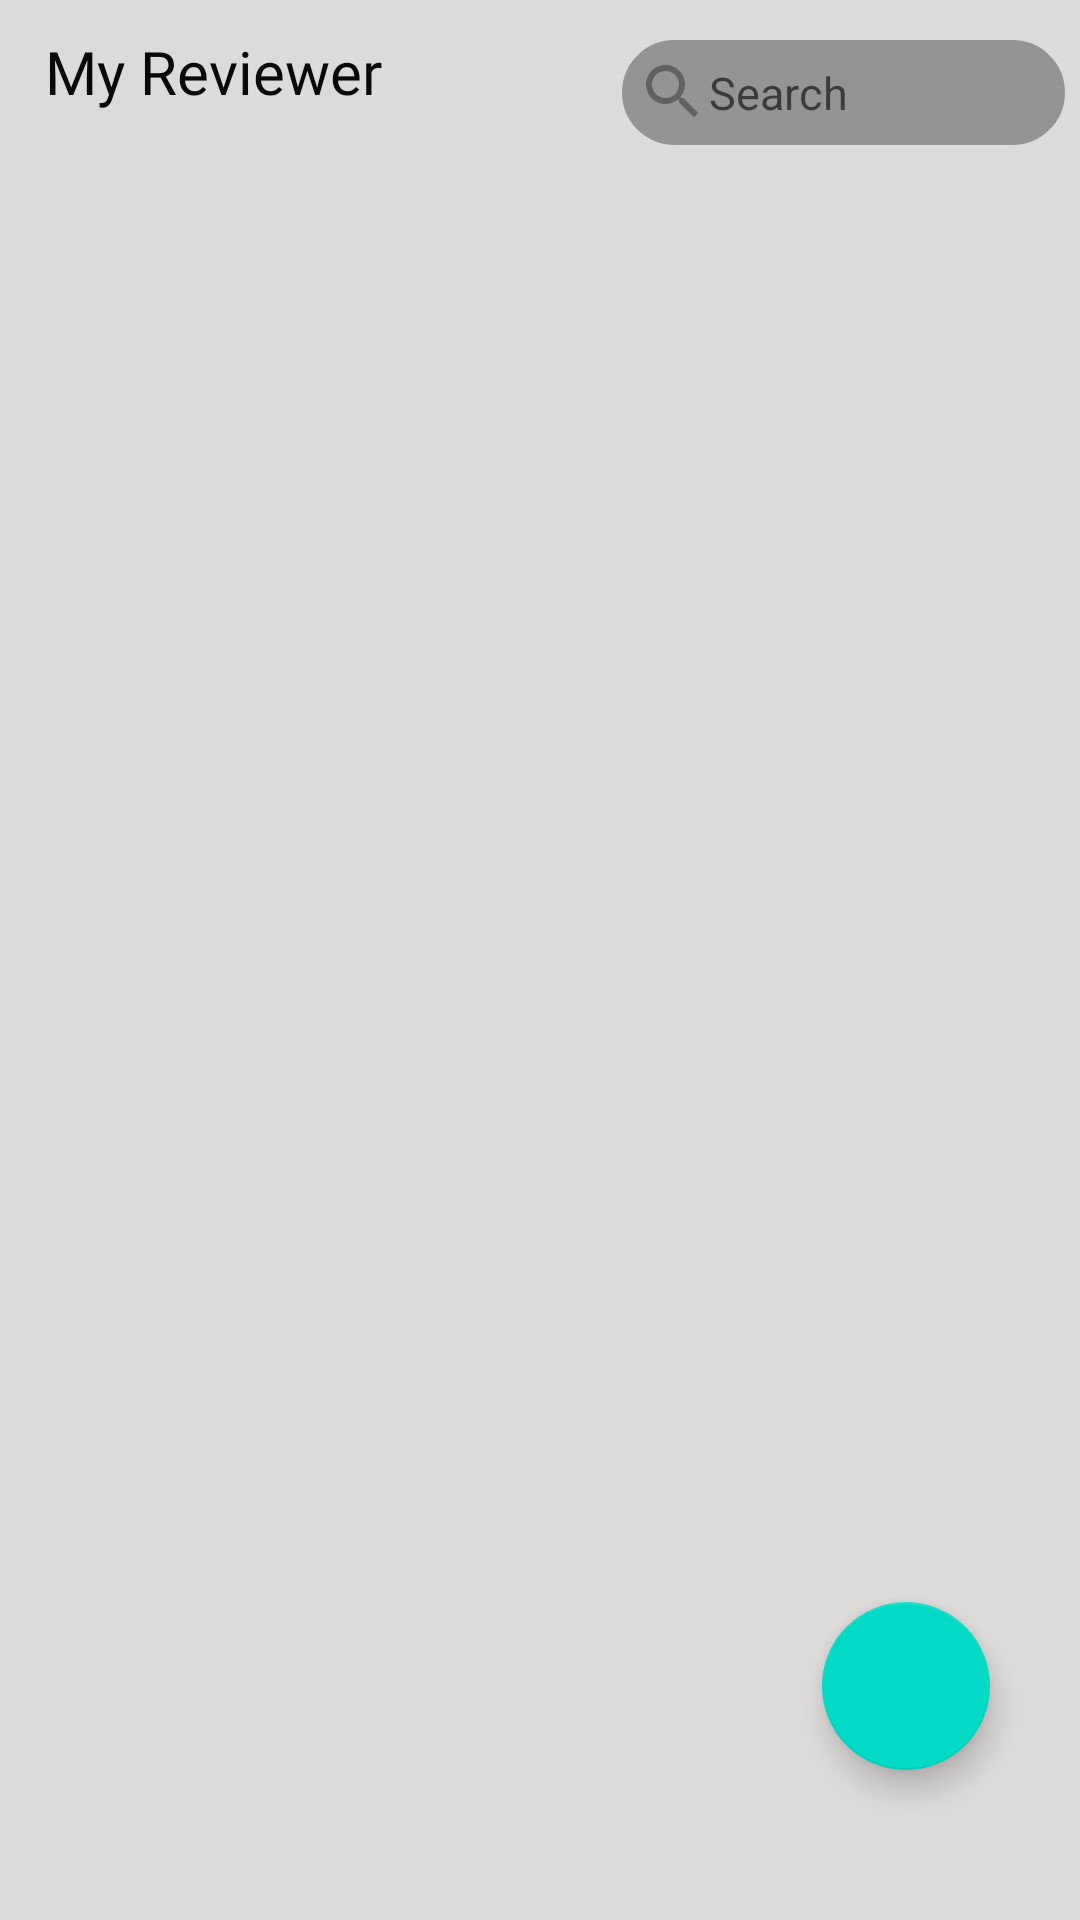

Here is an Android app screen rendered from its layout file. Give the layout XML and the strings, colors and styles it references.
<!-- AndroidManifest.xml: application theme Theme.ReviewerApp -->
<!-- res/layout/activity_subject.xml -->
<?xml version="1.0" encoding="utf-8"?>
<LinearLayout xmlns:android="http://schemas.android.com/apk/res/android"
    xmlns:app="http://schemas.android.com/apk/res-auto"
    xmlns:tools="http://schemas.android.com/tools"
    android:layout_width="match_parent"
    android:layout_height="match_parent"
    android:layout_weight="1"
    android:background="#C1BEBE"
    android:backgroundTint="#DDDADA"
    android:orientation="vertical"
    tools:context=".activities.SubjectActivity">


    <LinearLayout
        android:id="@+id/view"
        android:layout_width="match_parent"
        android:layout_height="0dp"
        android:layout_marginStart="5dp"
        android:layout_marginEnd="5dp"
        android:layout_weight=".1"
        android:animateLayoutChanges="true"

        android:orientation="horizontal"
        app:layout_constraintEnd_toEndOf="parent"
        app:layout_constraintStart_toStartOf="parent">

        <TextView
            android:id="@+id/textView5"
            android:layout_width="wrap_content"
            android:layout_height="50dp"
            android:fontFamily="@font/varsity_regular"
            android:gravity="center|start"
            android:includeFontPadding="false"
            android:paddingStart="10dp"
            android:paddingEnd="10dp"
            android:text="My Reviewer"
            android:textColor="#090909"
            android:textSize="20sp" />

        <EditText
            android:id="@+id/searchTextView"
            android:layout_width="match_parent"

            android:layout_height="35dp"
            android:layout_marginStart="70dp"
            android:layout_marginTop="5dp"
            android:layout_marginBottom="5dp"
            android:background="@drawable/rounded_corner_textview"
            android:drawableLeft="@drawable/ic_baseline_search_24"
            android:ems="10"
            android:hint="Search"
            android:inputType="textPersonName"
            android:textSize="15sp"
            tools:ignore="TouchTargetSizeCheck" />

    </LinearLayout>

    <androidx.constraintlayout.widget.ConstraintLayout
        android:layout_width="match_parent"
        android:layout_height="wrap_content"
        android:layout_weight=".9">

        <com.google.android.material.floatingactionbutton.FloatingActionButton
            android:id="@+id/floatingActionButton"
            android:layout_width="wrap_content"
            android:layout_height="wrap_content"
            android:layout_alignParentEnd="true"
            android:layout_alignParentBottom="true"
            android:layout_marginEnd="30dp"
            android:layout_marginBottom="50dp"
            android:clickable="true"
            android:contentDescription="Add Subject"
            android:onClick="createSubject"
            android:tooltipText="Add Subject"
            app:layout_constraintBottom_toBottomOf="parent"
            app:layout_constraintEnd_toEndOf="parent"
            app:srcCompat="@drawable/ic_baseline_add_24"
            tools:ignore="SpeakableTextPresentCheck" />

        <androidx.recyclerview.widget.RecyclerView
            android:id="@+id/subjectRecyclerView"
            android:layout_width="match_parent"
            android:layoutAnimation="@anim/layout_animation"

            android:layout_height="0dp"
            android:layout_alignParentBottom="true"
            android:layout_marginStart="1dp"
            android:layout_marginEnd="1dp"
            app:layout_constraintBottom_toBottomOf="parent"
            app:layout_constraintEnd_toEndOf="parent"
            app:layout_constraintHorizontal_bias="0.0"
            app:layout_constraintStart_toStartOf="parent"
            app:layout_constraintTop_toTopOf="parent"
            app:layout_constraintVertical_bias="0.0" />

    </androidx.constraintlayout.widget.ConstraintLayout>

</LinearLayout>
<!-- resources referenced by this layout -->
<resources>
  <!-- drawable ic_baseline_search_24 (drawable) -->
  <vector android:height="24dp" android:tint="#636161"
      android:viewportHeight="24" android:viewportWidth="24"
      android:width="24dp" xmlns:android="http://schemas.android.com/apk/res/android">
      <path android:fillColor="@android:color/white" android:pathData="M15.5,14h-0.79l-0.28,-0.27C15.41,12.59 16,11.11 16,9.5 16,5.91 13.09,3 9.5,3S3,5.91 3,9.5 5.91,16 9.5,16c1.61,0 3.09,-0.59 4.23,-1.57l0.27,0.28v0.79l5,4.99L20.49,19l-4.99,-5zM9.5,14C7.01,14 5,11.99 5,9.5S7.01,5 9.5,5 14,7.01 14,9.5 11.99,14 9.5,14z"/>
  </vector>
  <!-- drawable rounded_corner_textview (drawable) -->
  <?xml version="1.0" encoding="utf-8"?>
  <shape xmlns:android="http://schemas.android.com/apk/res/android">
      <stroke android:width="1dp"
          android:color="@color/gray"/>
  
      <solid android:color="@color/gray"/>
  
      <padding android:top="5dp"
          android:bottom="5dp"
          android:left="5dp"
          android:right="5dp"/>
  
  
      <corners android:radius="40dp"/>
  </shape>
  <style name="Theme.ReviewerApp" parent="Theme.MaterialComponents.DayNight.NoActionBar">
          
          <item name="colorPrimary">@color/purple_500</item>
          <item name="colorPrimaryVariant">@color/purple_700</item>
          <item name="colorOnPrimary">@color/white</item>
          
          <item name="colorSecondary">@color/teal_200</item>
          <item name="colorSecondaryVariant">@color/teal_700</item>
          <item name="colorOnSecondary">@color/black</item>
          
          <item name="android:statusBarColor" tools:targetApi="l">?attr/colorPrimaryVariant</item>
          
      </style>
  <color name="gray">#959494</color>
  <color name="purple_500">#FF6200EE</color>
  <color name="purple_700">#FF3700B3</color>
  <color name="white">#FFFFFFFF</color>
  <color name="teal_200">#FF03DAC5</color>
  <color name="teal_700">#FF018786</color>
  <color name="black">#FF000000</color>
</resources>
